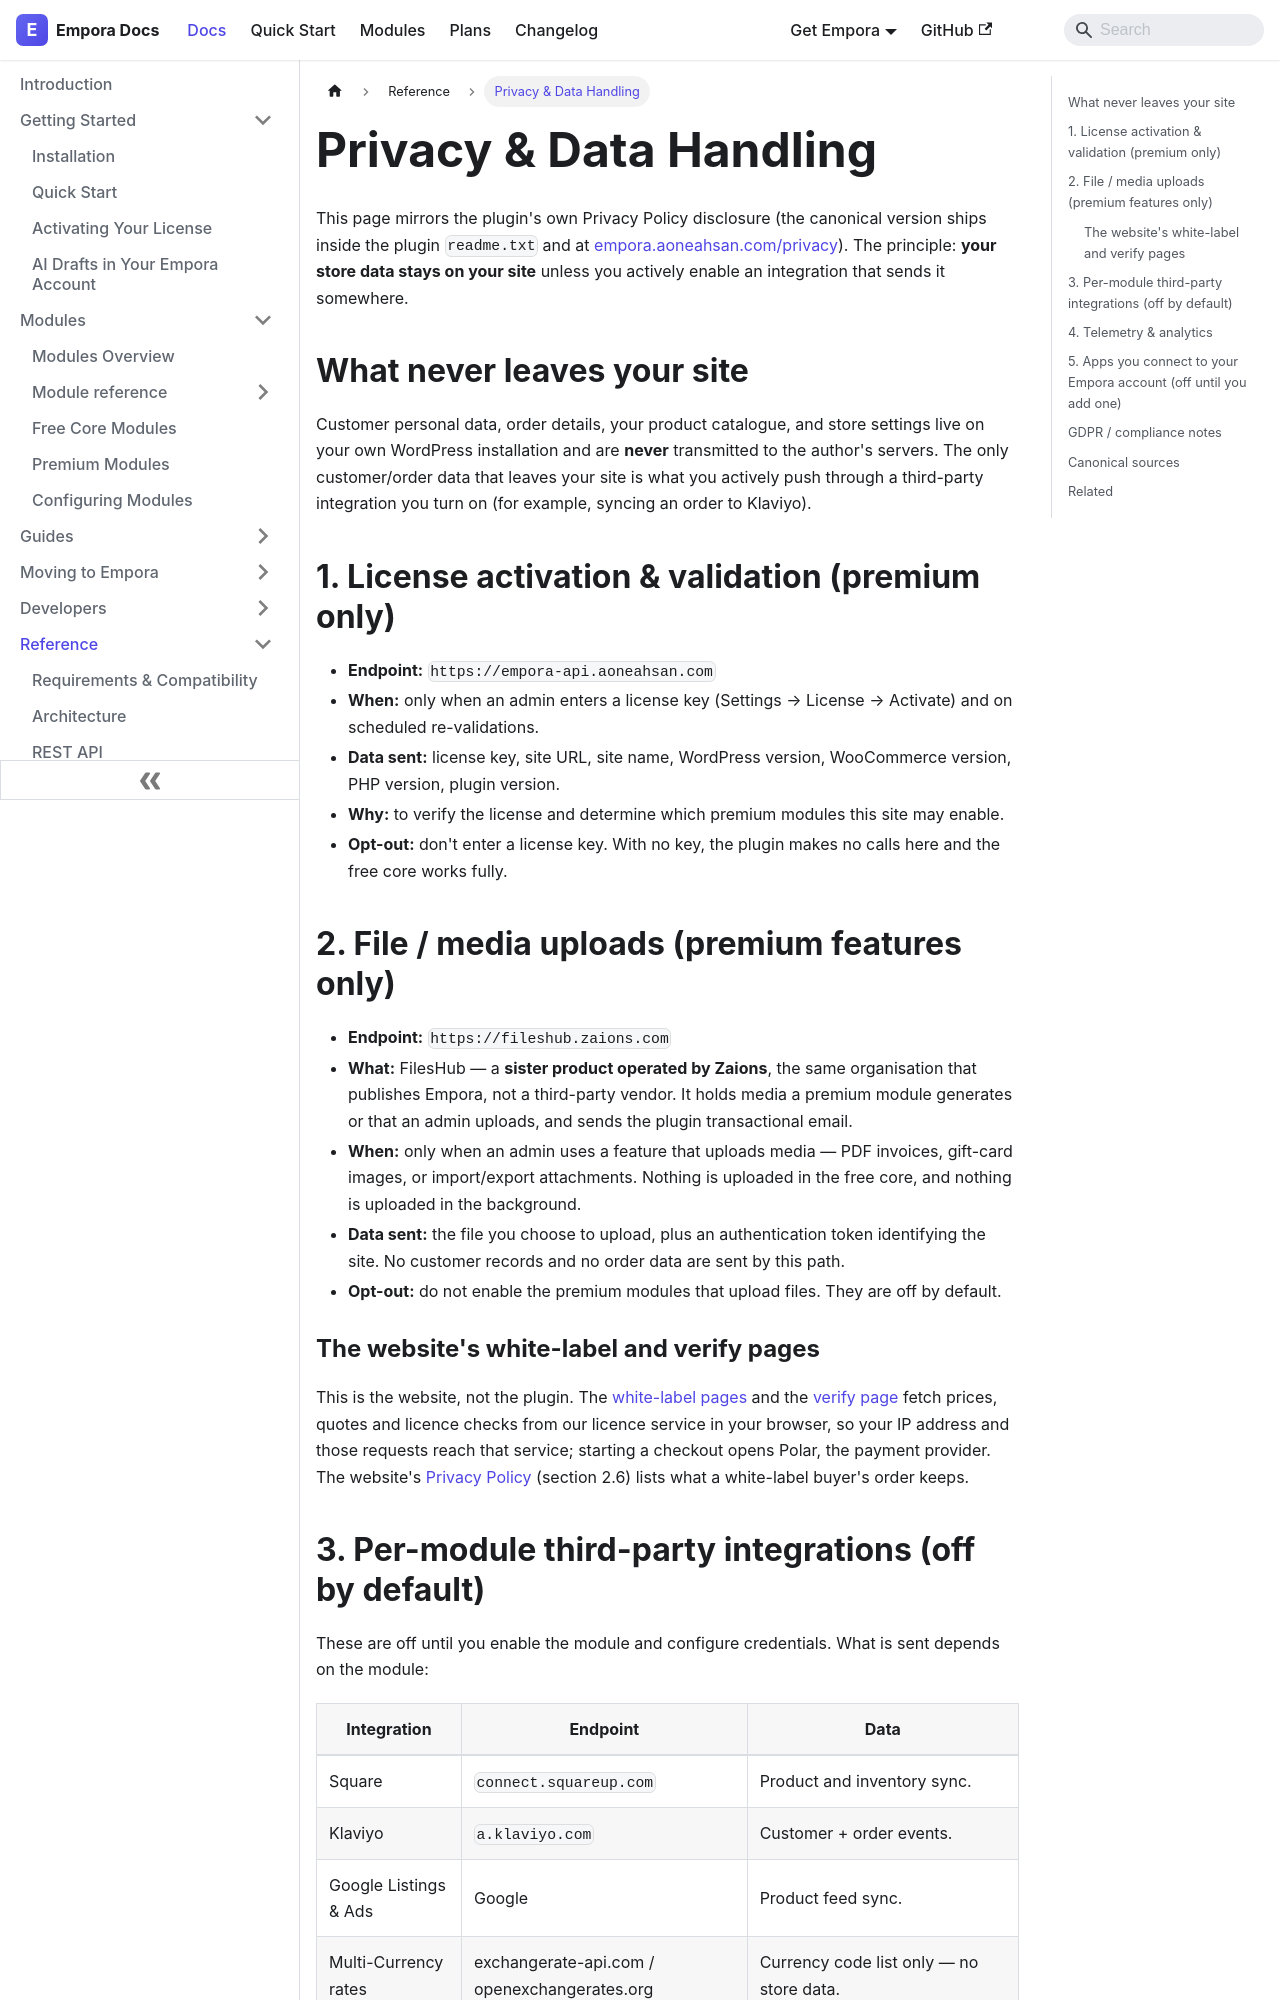

repository: aoneahsan/empora-for-woocommerce-docs · page: reference/privacy-and-data.html · generator: docusaurus

---
id: privacy-and-data
title: Privacy & Data Handling
description: Exactly what data Empora for WooCommerce sends, to which endpoints, and under what conditions — plus what never leaves your site.
keywords:
  - empora privacy
  - woocommerce gdpr
  - plugin data handling
  - third party endpoints
sidebar_position: 5
---

# Privacy & Data Handling

This page mirrors the plugin's own Privacy Policy disclosure (the canonical version ships inside the plugin `readme.txt` and at [empora.aoneahsan.com/privacy](https://empora.aoneahsan.com/privacy)). The principle: **your store data stays on your site** unless you actively enable an integration that sends it somewhere.

## What never leaves your site

Customer personal data, order details, your product catalogue, and store settings live on your own WordPress installation and are **never** transmitted to the author's servers. The only customer/order data that leaves your site is what you actively push through a third-party integration you turn on (for example, syncing an order to Klaviyo).

## 1. License activation & validation (premium only)

- **Endpoint:** `https://empora-api.aoneahsan.com`
- **When:** only when an admin enters a license key (Settings → License → Activate) and on scheduled re-validations.
- **Data sent:** license key, site URL, site name, WordPress version, WooCommerce version, PHP version, plugin version.
- **Why:** to verify the license and determine which premium modules this site may enable.
- **Opt-out:** don't enter a license key. With no key, the plugin makes no calls here and the free core works fully.

## 2. File / media uploads (premium features only)

- **Endpoint:** `https://fileshub.zaions.com`
- **What:** FilesHub — a **sister product operated by Zaions**, the same organisation that
  publishes Empora, not a third-party vendor. It holds media a premium module generates or that
  an admin uploads, and sends the plugin transactional email.
- **When:** only when an admin uses a feature that uploads media — PDF invoices, gift-card images, or
  import/export attachments. Nothing is uploaded in the free core, and nothing is uploaded in the
  background.
- **Data sent:** the file you choose to upload, plus an authentication token identifying the site. No
  customer records and no order data are sent by this path.
- **Opt-out:** do not enable the premium modules that upload files. They are off by default.

### The website's white-label and verify pages

This is the website, not the plugin. The [white-label pages](https://empora.aoneahsan.com/white-label) and the
[verify page](https://empora.aoneahsan.com/verify-license) fetch prices, quotes and licence checks from our licence
service in your browser, so your IP address and those requests reach that service; starting a checkout opens Polar,
the payment provider. The website's [Privacy Policy](https://empora.aoneahsan.com/privacy) (section 2.6) lists what
a white-label buyer's order keeps.
